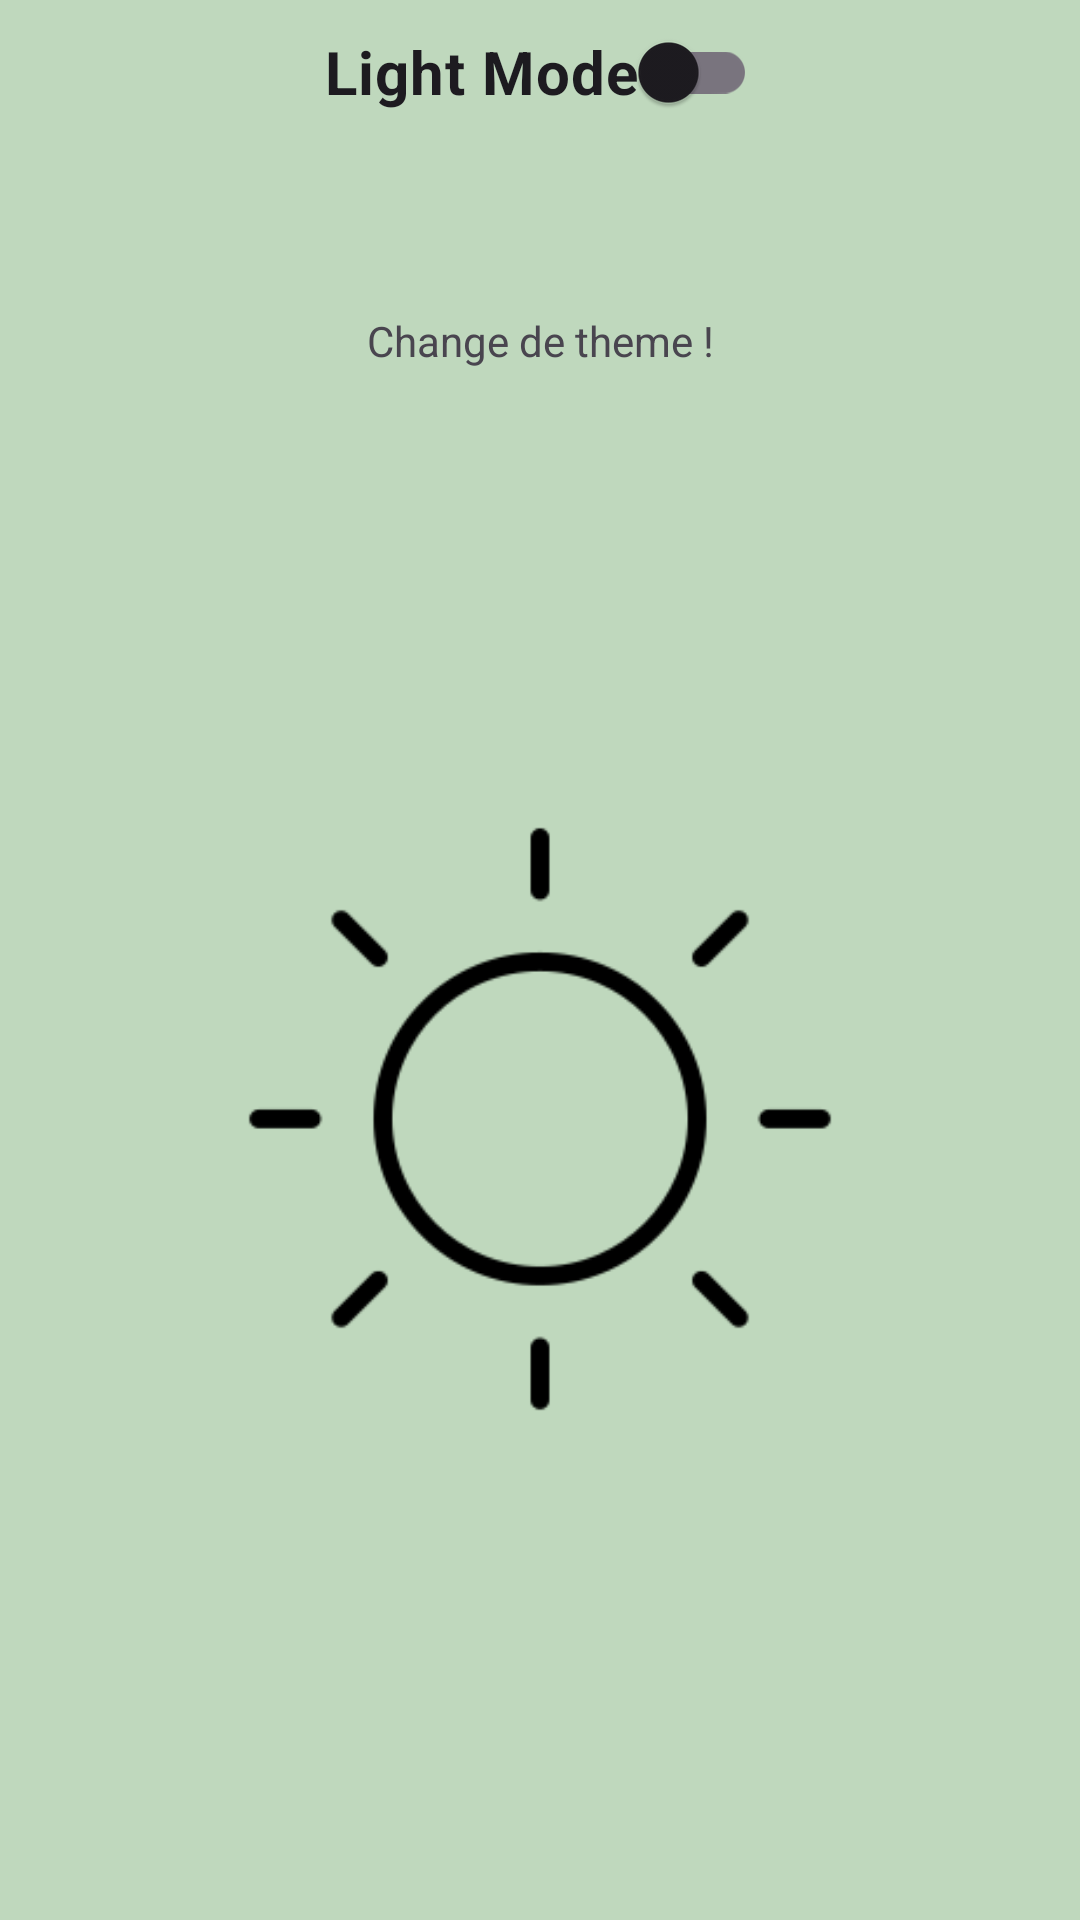

The Android layout XML behind this screen, and the referenced resources:
<!-- AndroidManifest.xml: application theme Theme.R4_11_DevMobile -->
<!-- res/layout/activity_mes_preferences.xml -->
<?xml version="1.0" encoding="utf-8"?>
<androidx.constraintlayout.widget.ConstraintLayout xmlns:android="http://schemas.android.com/apk/res/android"
    xmlns:app="http://schemas.android.com/apk/res-auto"
    xmlns:tools="http://schemas.android.com/tools"
    android:layout_width="match_parent"
    android:layout_height="match_parent"
    android:background="@color/veriligthgreen"
    tools:context=".MesPreferencesActivity">


    <TextView
        android:id="@+id/textViewTitle"
        android:layout_width="wrap_content"
        android:layout_height="wrap_content"
        android:text="Change de theme !"
        app:layout_constraintTop_toTopOf="parent"
        app:layout_constraintStart_toStartOf="parent"
        app:layout_constraintEnd_toEndOf="parent"
        android:layout_marginTop="104dp"/>


    <ImageView
        android:id="@+id/imageView"
        android:layout_width="200dp"
        android:layout_height="200dp"
        android:layout_marginTop="150dp"
        android:src="@drawable/modejour"
        app:layout_constraintTop_toBottomOf="@id/textViewTitle"
        app:layout_constraintStart_toStartOf="parent"
        app:layout_constraintEnd_toEndOf="parent"
        android:layout_marginStart="144dp"
        android:layout_marginEnd="144dp" />

    <androidx.appcompat.widget.SwitchCompat
        android:id="@+id/switchCompat"
        android:layout_width="wrap_content"
        android:layout_height="wrap_content"
        android:checked="false"
        android:padding="10dp"
        android:text="@string/text"
        android:textSize="20sp"
        android:textStyle="bold"

        app:layout_constraintStart_toStartOf="parent"
        app:layout_constraintEnd_toEndOf="parent"
        android:layout_marginTop="10dp"
        tools:ignore="MissingConstraints" />


</androidx.constraintlayout.widget.ConstraintLayout>
<!-- resources referenced by this layout -->
<resources>
  <color name="veriligthgreen">#BFD8BD</color>
  <!-- drawable modejour: png bitmap (drawable, 5068 bytes) -->
  <string name="text">Light Mode</string>
  <style name="Theme.R4_11_DevMobile" parent="Base.Theme.R4_11_DevMobile1" />
  <style name="Base.Theme.R4_11_DevMobile1" parent="Theme.Material3.DayNight.NoActionBar">
          
      </style>
</resources>
